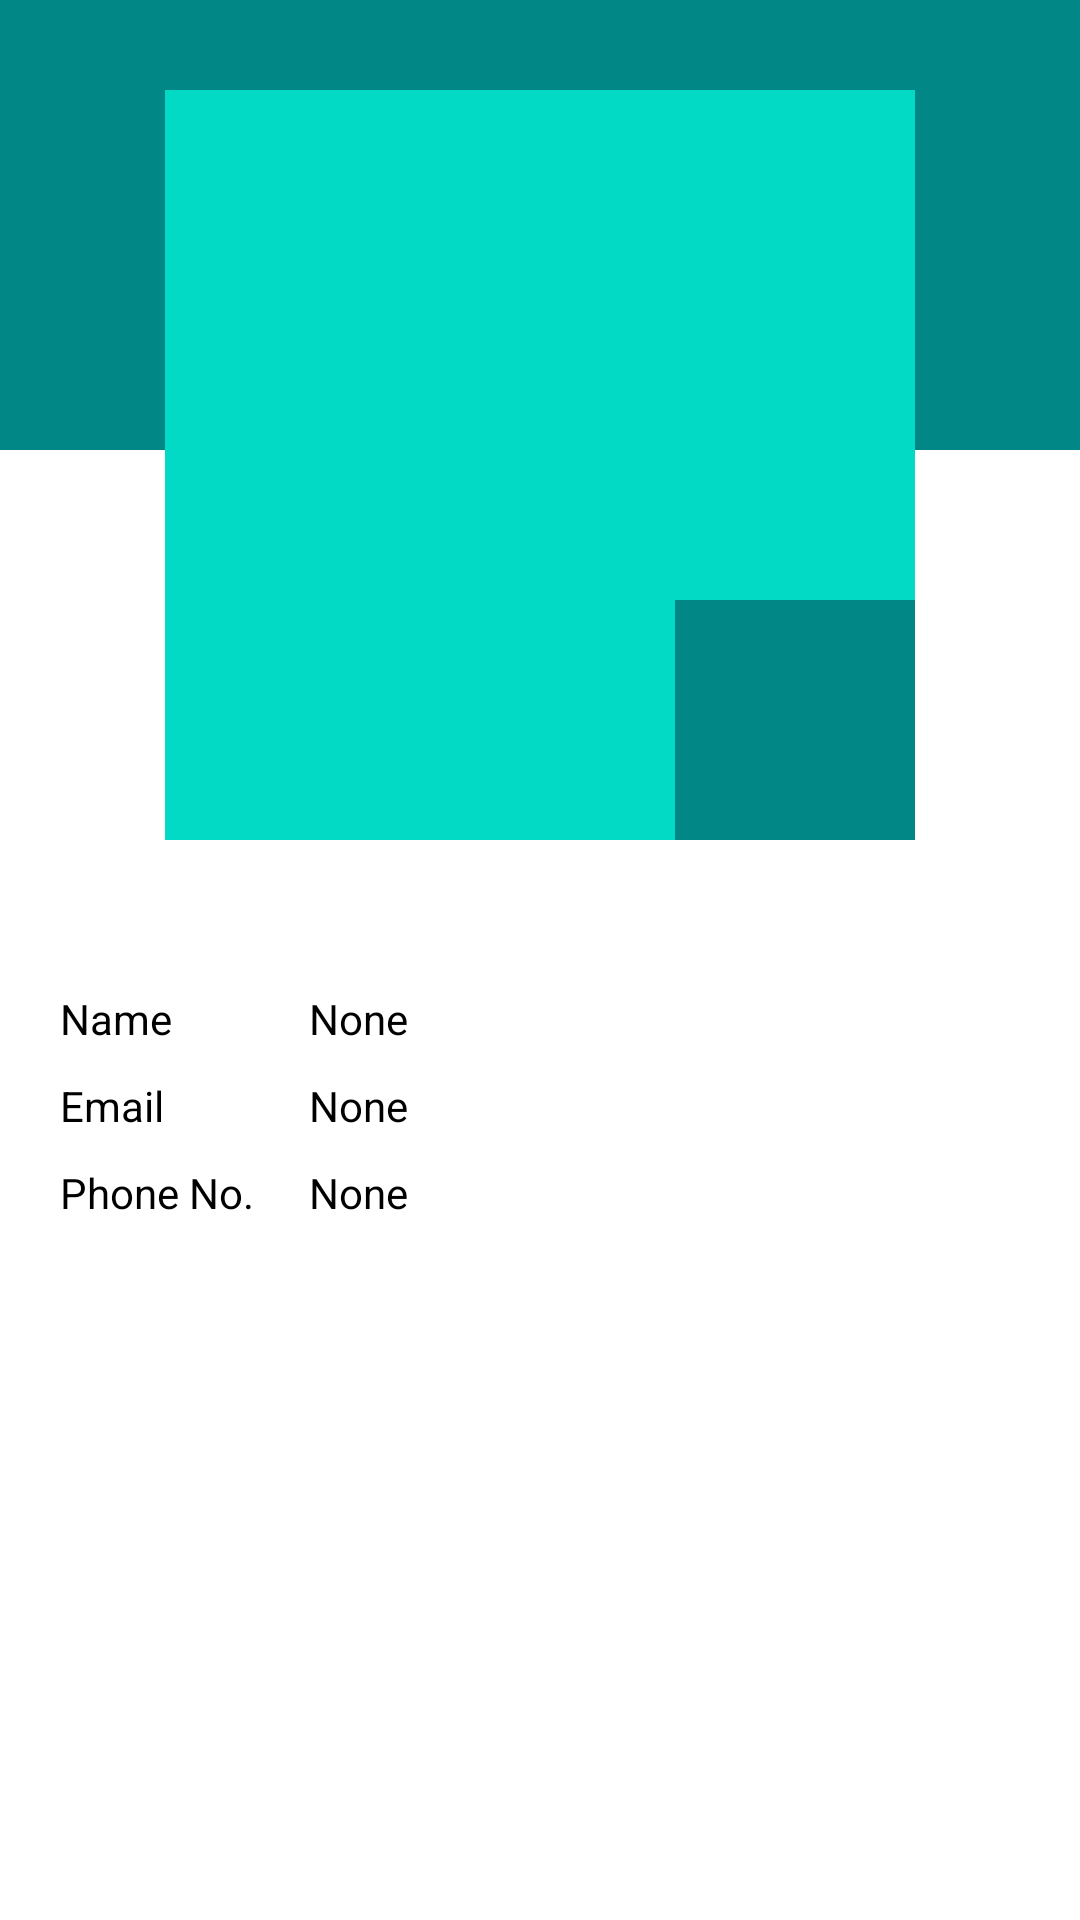

Produce the Android XML layout that renders to this screen, including the resource entries it uses.
<!-- AndroidManifest.xml: activity theme Theme.MediMitra_V1 -->
<!-- res/layout/activity_otp.xml -->
<RelativeLayout
    xmlns:android="http://schemas.android.com/apk/res/android"
    xmlns:tools="http://schemas.android.com/tools"
    xmlns:app="http://schemas.android.com/apk/res-auto"
    android:layout_width="match_parent"
    android:background="@color/white"
    android:layout_height="match_parent"
    tools:context=".Client.ProfileActivity">
    <RelativeLayout
        app:layout_constraintStart_toStartOf="parent"
        app:layout_constraintTop_toTopOf="parent"
        android:id="@+id/TopNavigation"
        android:layout_width="match_parent"
        android:layout_height="150dp"
        android:background="@color/teal_700">

    </RelativeLayout>
    <RelativeLayout
        android:id="@+id/PhotoRIV"
        android:layout_width="250dp"
        android:layout_height="250dp"
        android:layout_marginTop="30dp"
        android:layout_centerHorizontal="true">
        <ImageView
            android:layout_width="match_parent"
            android:layout_height="match_parent"
            android:src="@drawable/ic_person_black"
            android:layout_centerHorizontal="true"
            android:background="@color/teal_200"/>

        <ImageView
            android:layout_width="80dp"
            android:layout_height="80dp"
            android:src="@drawable/ic_white_blank"
            android:layout_alignParentEnd="true"
            android:layout_alignParentBottom="true"
            android:background="@color/teal_700"/>

    </RelativeLayout>
    <RelativeLayout
        android:layout_width="wrap_content"
        android:layout_height="wrap_content"
        android:id="@+id/DetailProfileRL"
        android:layout_below="@+id/PhotoRIV"
        android:layout_marginTop="30dp"
        android:layout_marginStart="20dp"
        >
        <TextView
            android:layout_marginTop="20dp"
            android:id="@+id/NameProTV"
            android:layout_width="wrap_content"
            android:layout_height="wrap_content"
            android:text="Name  "
            android:textColor="@color/black"
            />
        <TextView
            android:id="@+id/NameProEt"
            android:layout_width="200dp"
            android:layout_height="wrap_content"
            android:layout_alignTop="@+id/NameProTV"
            android:layout_toEndOf="@+id/NameProTV"
            android:layout_alignStart="@+id/phoneProET"
            android:text="None"
            android:textColor="@color/black"
            />
        <TextView
            android:layout_marginTop="10dp"
            android:layout_below="@+id/NameProTV"
            android:id="@+id/EmailProTV"
            android:layout_width="wrap_content"
            android:layout_height="wrap_content"
            android:text="Email  "
            android:textColor="@color/black"
            />
        <TextView
            android:id="@+id/EmailProEt"
            android:layout_width="wrap_content"
            android:layout_height="45dp"
            android:layout_alignTop="@+id/EmailProTV"
            android:layout_toEndOf="@+id/EmailProTV"
            android:layout_alignStart="@+id/phoneProET"
            android:text="None"
            android:textColor="@color/black"
            android:overScrollMode="always"

            />
        <TextView
            android:id="@+id/phoneproTv"
            android:layout_marginTop="10dp"
            android:layout_below="@+id/EmailProTV"
            android:layout_width="wrap_content"
            android:layout_height="wrap_content"
            android:text="Phone No. "

            android:textColor="@color/black"/>
        <TextView
            android:id="@+id/phoneProET"
            android:layout_width="200dp"
            android:layout_height="wrap_content"
            android:layout_below="@+id/EmailProEt"
            android:layout_alignTop="@+id/phoneproTv"
            android:layout_toEndOf="@+id/phoneproTv"
            android:text="None"
            android:textColor="@color/black"
            android:layout_marginStart="15dp"
            />
    </RelativeLayout>
</RelativeLayout>
<!-- resources referenced by this layout -->
<resources>
  <color name="black">#FF000000</color>
  <color name="teal_200">#FF03DAC5</color>
  <color name="teal_700">#FF018786</color>
  <color name="white">#FFFFFFFF</color>
  <!-- drawable ic_white_blank (drawable) -->
  <vector android:height="24dp" android:tint="@color/teal_700"
      android:viewportHeight="24" android:viewportWidth="24"
  
      android:width="24dp" xmlns:android="http://schemas.android.com/apk/res/android">
      <path android:fillColor="@android:color/white" android:pathData="M12,2C6.48,2 2,6.48 2,12s4.48,10 10,10 10,-4.48 10,-10S17.52,2 12,2zM17,13h-4v4h-2v-4L7,13v-2h4L11,7h2v4h4v2z"/>
  </vector>
  <style name="Theme.MediMitra_V1" parent="Theme.MaterialComponents.DayNight.NoActionBar">
          
          <item name="colorPrimary">@color/teal_700</item>
          <item name="colorPrimaryVariant">@color/purple_700</item>
          <item name="colorOnPrimary">@color/white</item>
          
          <item name="colorSecondary">@color/teal_200</item>
          <item name="colorSecondaryVariant">@color/teal_700</item>
          <item name="colorOnSecondary">@color/black</item>
          
          <item name="background">@color/white</item>
          <item name="android:statusBarColor">?attr/colorSecondary</item>
          
      </style>
  <color name="purple_700">#FF3700B3</color>
</resources>
